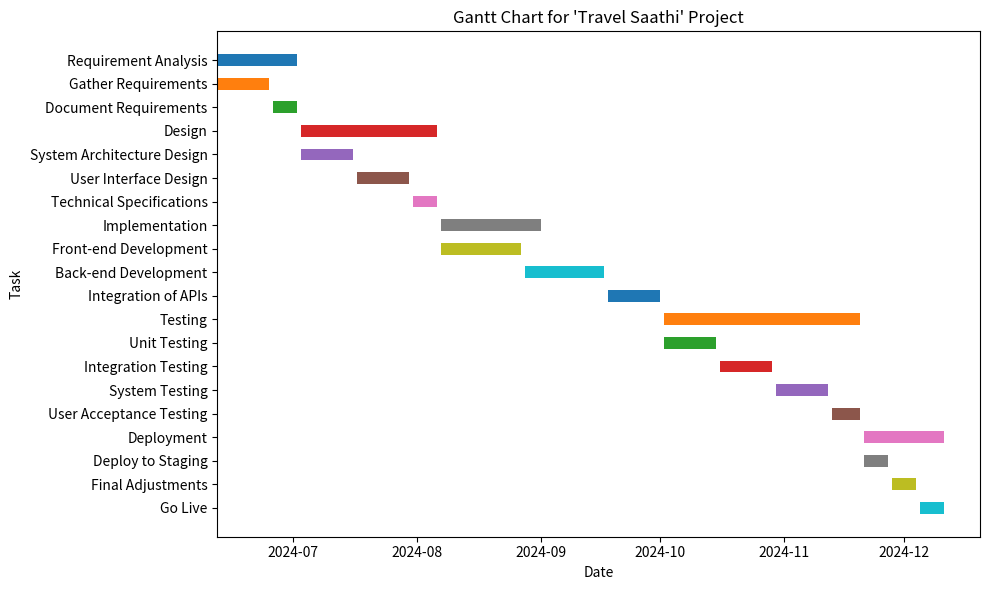

Write the Python code that produced this figure.
import pandas as pd
import matplotlib.pyplot as plt
from matplotlib.dates import date2num
from datetime import datetime, timedelta

# Define the project tasks and their start and end dates with new dates
tasks = [
    {"Task": "Requirement Analysis", "Start": "2024-06-12", "End": "2024-07-02"},
    {"Task": "Gather Requirements", "Start": "2024-06-12", "End": "2024-06-25"},
    {"Task": "Document Requirements", "Start": "2024-06-26", "End": "2024-07-02"},
    {"Task": "Design", "Start": "2024-07-03", "End": "2024-08-06"},
    {"Task": "System Architecture Design", "Start": "2024-07-03", "End": "2024-07-16"},
    {"Task": "User Interface Design", "Start": "2024-07-17", "End": "2024-07-30"},
    {"Task": "Technical Specifications", "Start": "2024-07-31", "End": "2024-08-06"},
    {"Task": "Implementation", "Start": "2024-08-07", "End": "2024-09-01"},
    {"Task": "Front-end Development", "Start": "2024-08-07", "End": "2024-08-27"},
    {"Task": "Back-end Development", "Start": "2024-08-28", "End": "2024-09-17"},
    {"Task": "Integration of APIs", "Start": "2024-09-18", "End": "2024-10-01"},
    {"Task": "Testing", "Start": "2024-10-02", "End": "2024-11-20"},
    {"Task": "Unit Testing", "Start": "2024-10-02", "End": "2024-10-15"},
    {"Task": "Integration Testing", "Start": "2024-10-16", "End": "2024-10-29"},
    {"Task": "System Testing", "Start": "2024-10-30", "End": "2024-11-12"},
    {"Task": "User Acceptance Testing", "Start": "2024-11-13", "End": "2024-11-20"},
    {"Task": "Deployment", "Start": "2024-11-21", "End": "2024-12-11"},
    {"Task": "Deploy to Staging", "Start": "2024-11-21", "End": "2024-11-27"},
    {"Task": "Final Adjustments", "Start": "2024-11-28", "End": "2024-12-04"},
    {"Task": "Go Live", "Start": "2024-12-05", "End": "2024-12-11"},
]

# Convert to a DataFrame
df = pd.DataFrame(tasks)

# Convert dates to datetime format
df["Start"] = pd.to_datetime(df["Start"])
df["End"] = pd.to_datetime(df["End"])

# Calculate the duration of each task
df["Duration"] = df["End"] - df["Start"]

# Create a figure and axis for the Gantt chart
fig, ax = plt.subplots(figsize=(10, 6))

# Plot each task as a bar in the Gantt chart
for i, task in df.iterrows():
    start = date2num(task["Start"])
    end = date2num(task["End"])
    ax.barh(task["Task"], task["Duration"].days, left=start, height=0.5, align='center')

# Format the x-axis to show dates
ax.xaxis_date()
plt.gca().invert_yaxis()

# Set labels and title
plt.xlabel("Date")
plt.ylabel("Task")
plt.title("Gantt Chart for 'Travel Saathi' Project")

# Show the Gantt chart
plt.tight_layout()
plt.show()
